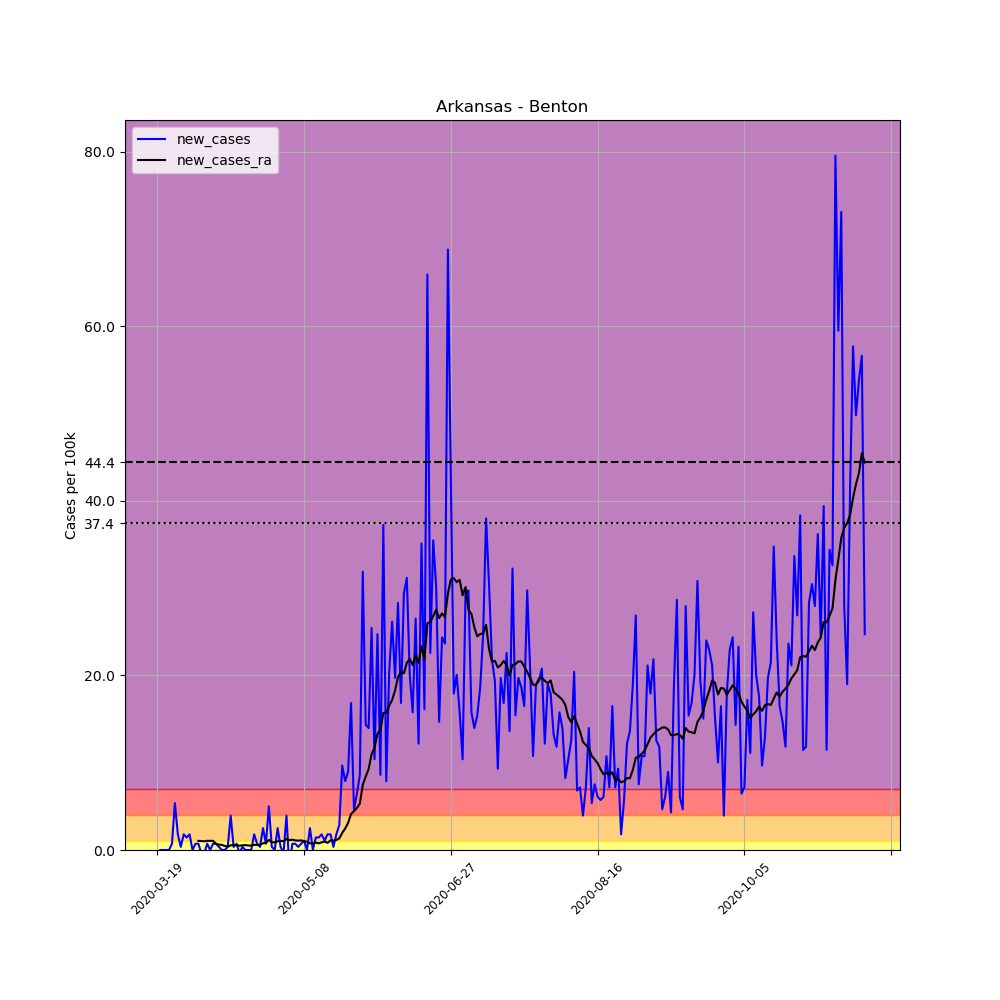

The data file committed next to this chart (first rows):
, date, county, state, fips, cases, deaths, COUNTY, STNAME, CTYNAME, POPESTIMATE2019, per_100k, new_cases, new_cases_ra
157998, 2020-03-19, Benton, Arkansas, 5007, 1, 0, 7, Arkansas, Benton, 279141, 0.3582, , 
157999, 2020-03-20, Benton, Arkansas, 5007, 1, 0, 7, Arkansas, Benton, 279141, 0.3582, 0.0, 
158000, 2020-03-21, Benton, Arkansas, 5007, 1, 0, 7, Arkansas, Benton, 279141, 0.3582, 0.0, 
158001, 2020-03-22, Benton, Arkansas, 5007, 1, 0, 7, Arkansas, Benton, 279141, 0.3582, 0.0, 
158002, 2020-03-23, Benton, Arkansas, 5007, 1, 0, 7, Arkansas, Benton, 279141, 0.3582, 0.0, 
158003, 2020-03-24, Benton, Arkansas, 5007, 3, 0, 7, Arkansas, Benton, 279141, 1.075, 0.7165, 
158004, 2020-03-25, Benton, Arkansas, 5007, 18, 0, 7, Arkansas, Benton, 279141, 6.448, 5.374, 
158005, 2020-03-26, Benton, Arkansas, 5007, 23, 0, 7, Arkansas, Benton, 279141, 8.24, 1.791, 
158006, 2020-03-27, Benton, Arkansas, 5007, 24, 0, 7, Arkansas, Benton, 279141, 8.598, 0.3582, 
158007, 2020-03-28, Benton, Arkansas, 5007, 29, 0, 7, Arkansas, Benton, 279141, 10.39, 1.791, 
158008, 2020-03-29, Benton, Arkansas, 5007, 33, 0, 7, Arkansas, Benton, 279141, 11.82, 1.433, 
158009, 2020-03-30, Benton, Arkansas, 5007, 38, 0, 7, Arkansas, Benton, 279141, 13.61, 1.791, 
158010, 2020-03-31, Benton, Arkansas, 5007, 38, 0, 7, Arkansas, Benton, 279141, 13.61, 0.0, 
158011, 2020-04-01, Benton, Arkansas, 5007, 40, 0, 7, Arkansas, Benton, 279141, 14.33, 0.7165, 
158012, 2020-04-02, Benton, Arkansas, 5007, 42, 0, 7, Arkansas, Benton, 279141, 15.05, 0.7165, 1.049
158013, 2020-04-03, Benton, Arkansas, 5007, 41, 0, 7, Arkansas, Benton, 279141, 14.69, -0.3582, 1.024
158014, 2020-04-04, Benton, Arkansas, 5007, 40, 0, 7, Arkansas, Benton, 279141, 14.33, -0.3582, 0.998
158015, 2020-04-05, Benton, Arkansas, 5007, 42, 0, 7, Arkansas, Benton, 279141, 15.05, 0.7165, 1.049
158016, 2020-04-06, Benton, Arkansas, 5007, 42, 0, 7, Arkansas, Benton, 279141, 15.05, 0.0, 1.049
158017, 2020-04-07, Benton, Arkansas, 5007, 44, 0, 7, Arkansas, Benton, 279141, 15.76, 0.7165, 1.049
158018, 2020-04-08, Benton, Arkansas, 5007, 46, 0, 7, Arkansas, Benton, 279141, 16.48, 0.7165, 0.7165
158019, 2020-04-09, Benton, Arkansas, 5007, 47, 0, 7, Arkansas, Benton, 279141, 16.84, 0.3582, 0.6141
158020, 2020-04-10, Benton, Arkansas, 5007, 47, 0, 7, Arkansas, Benton, 279141, 16.84, 0.0, 0.5885
158021, 2020-04-11, Benton, Arkansas, 5007, 47, 0, 7, Arkansas, Benton, 279141, 16.84, 0.0, 0.4606
158022, 2020-04-12, Benton, Arkansas, 5007, 48, 0, 7, Arkansas, Benton, 279141, 17.2, 0.3582, 0.3838
158023, 2020-04-13, Benton, Arkansas, 5007, 59, 0, 7, Arkansas, Benton, 279141, 21.14, 3.941, 0.5374
158024, 2020-04-14, Benton, Arkansas, 5007, 60, 0, 7, Arkansas, Benton, 279141, 21.49, 0.3582, 0.563
158025, 2020-04-15, Benton, Arkansas, 5007, 62, 0, 7, Arkansas, Benton, 279141, 22.21, 0.7165, 0.563
158026, 2020-04-16, Benton, Arkansas, 5007, 61, 0, 7, Arkansas, Benton, 279141, 21.85, -0.3582, 0.4862
158027, 2020-04-17, Benton, Arkansas, 5007, 62, 0, 7, Arkansas, Benton, 279141, 22.21, 0.3582, 0.5374
158028, 2020-04-18, Benton, Arkansas, 5007, 62, 0, 7, Arkansas, Benton, 279141, 22.21, 0.0, 0.563
158029, 2020-04-19, Benton, Arkansas, 5007, 62, 0, 7, Arkansas, Benton, 279141, 22.21, 0.0, 0.5118
158030, 2020-04-20, Benton, Arkansas, 5007, 62, 0, 7, Arkansas, Benton, 279141, 22.21, 0.0, 0.5118
158031, 2020-04-21, Benton, Arkansas, 5007, 67, 0, 7, Arkansas, Benton, 279141, 24, 1.791, 0.5885
158032, 2020-04-22, Benton, Arkansas, 5007, 69, 0, 7, Arkansas, Benton, 279141, 24.72, 0.7165, 0.5885
158033, 2020-04-23, Benton, Arkansas, 5007, 70, 0, 7, Arkansas, Benton, 279141, 25.08, 0.3582, 0.5885
158034, 2020-04-24, Benton, Arkansas, 5007, 77, 0, 7, Arkansas, Benton, 279141, 27.58, 2.508, 0.7677
158035, 2020-04-25, Benton, Arkansas, 5007, 79, 0, 7, Arkansas, Benton, 279141, 28.3, 0.7165, 0.8188
158036, 2020-04-26, Benton, Arkansas, 5007, 93, 0, 7, Arkansas, Benton, 279141, 33.32, 5.015, 1.151
158037, 2020-04-27, Benton, Arkansas, 5007, 94, 0, 7, Arkansas, Benton, 279141, 33.67, 0.3582, 0.8956
158038, 2020-04-28, Benton, Arkansas, 5007, 94, 0, 7, Arkansas, Benton, 279141, 33.67, 0.0, 0.87
158039, 2020-04-29, Benton, Arkansas, 5007, 101, 0, 7, Arkansas, Benton, 279141, 36.18, 2.508, 0.998
158040, 2020-04-30, Benton, Arkansas, 5007, 102, 0, 7, Arkansas, Benton, 279141, 36.54, 0.3582, 1.049
158041, 2020-05-01, Benton, Arkansas, 5007, 101, 0, 7, Arkansas, Benton, 279141, 36.18, -0.3582, 0.998
158042, 2020-05-02, Benton, Arkansas, 5007, 112, 0, 7, Arkansas, Benton, 279141, 40.12, 3.941, 1.279
158043, 2020-05-03, Benton, Arkansas, 5007, 106, 0, 7, Arkansas, Benton, 279141, 37.97, -2.149, 1.126
158044, 2020-05-04, Benton, Arkansas, 5007, 108, 0, 7, Arkansas, Benton, 279141, 38.69, 0.7165, 1.177
158045, 2020-05-05, Benton, Arkansas, 5007, 110, 0, 7, Arkansas, Benton, 279141, 39.41, 0.7165, 1.1
158046, 2020-05-06, Benton, Arkansas, 5007, 111, 0, 7, Arkansas, Benton, 279141, 39.76, 0.3582, 1.075
158047, 2020-05-07, Benton, Arkansas, 5007, 113, 0, 7, Arkansas, Benton, 279141, 40.48, 0.7165, 1.1
158048, 2020-05-08, Benton, Arkansas, 5007, 116, 0, 7, Arkansas, Benton, 279141, 41.56, 1.075, 0.998
158049, 2020-05-09, Benton, Arkansas, 5007, 116, 0, 7, Arkansas, Benton, 279141, 41.56, 0.0, 0.9468
158050, 2020-05-10, Benton, Arkansas, 5007, 123, 0, 7, Arkansas, Benton, 279141, 44.06, 2.508, 0.7677
158051, 2020-05-11, Benton, Arkansas, 5007, 123, 0, 7, Arkansas, Benton, 279141, 44.06, 0.0, 0.7421
158052, 2020-05-12, Benton, Arkansas, 5007, 127, 0, 7, Arkansas, Benton, 279141, 45.5, 1.433, 0.8444
158053, 2020-05-13, Benton, Arkansas, 5007, 131, 0, 7, Arkansas, Benton, 279141, 46.93, 1.433, 0.7677
158054, 2020-05-14, Benton, Arkansas, 5007, 136, 0, 7, Arkansas, Benton, 279141, 48.72, 1.791, 0.87
158055, 2020-05-15, Benton, Arkansas, 5007, 139, 0, 7, Arkansas, Benton, 279141, 49.8, 1.075, 0.9724
158056, 2020-05-16, Benton, Arkansas, 5007, 144, 0, 7, Arkansas, Benton, 279141, 51.59, 1.791, 0.8188
158057, 2020-05-17, Benton, Arkansas, 5007, 149, 0, 7, Arkansas, Benton, 279141, 53.38, 1.791, 1.1
... 182 more rows
